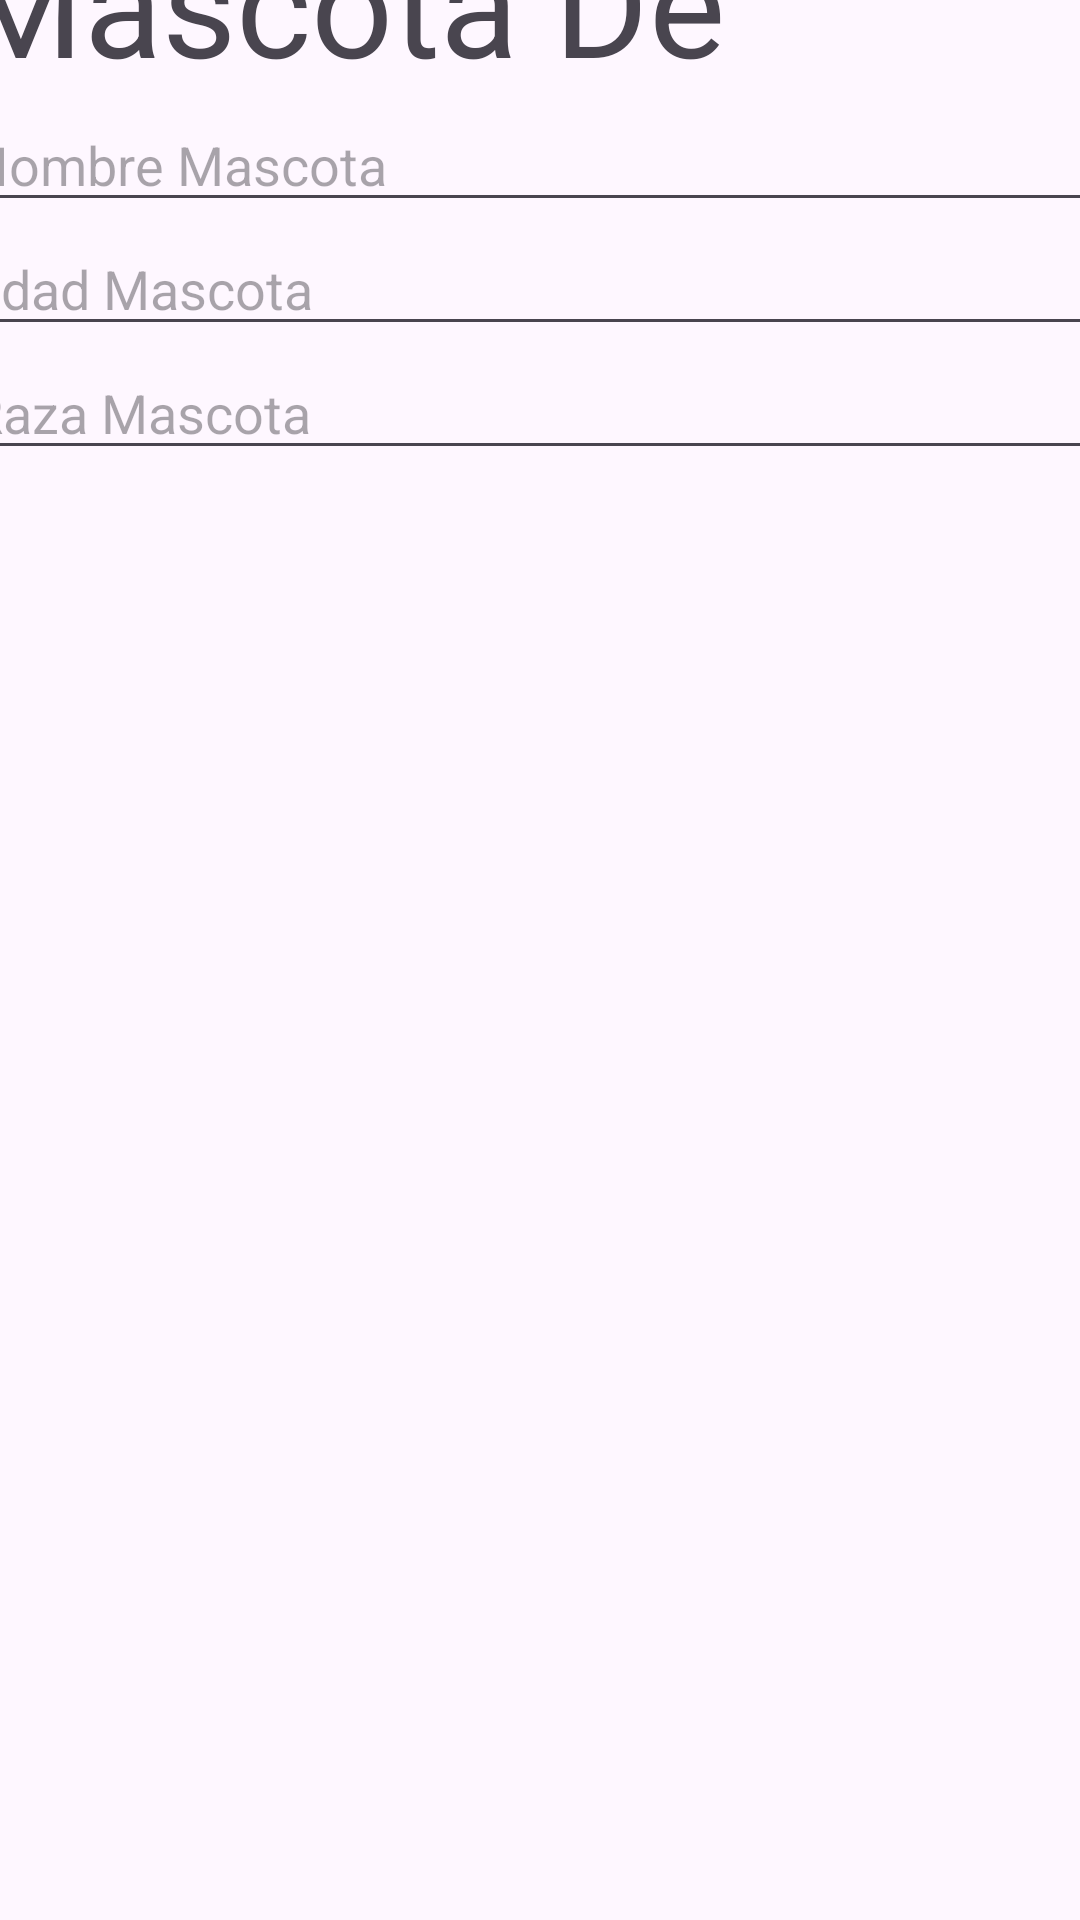

Write the Android layout XML for this screen, with the resource values it uses.
<!-- AndroidManifest.xml: application theme Theme.Daniel_Rodrigo_Prueba3 -->
<!-- res/layout/item.xml -->
<?xml version="1.0" encoding="utf-8"?>
<androidx.constraintlayout.widget.ConstraintLayout xmlns:android="http://schemas.android.com/apk/res/android"
    xmlns:app="http://schemas.android.com/apk/res-auto"
    xmlns:tools="http://schemas.android.com/tools"
    android:layout_width="match_parent"
    android:layout_height="match_parent"
    android:backgroundTint="#BA2828"
    android:backgroundTintMode="add">

    <LinearLayout
        android:id="@+id/linearLayout"
        android:layout_width="389dp"
        android:layout_height="333dp"
        android:layout_marginStart="6dp"
        android:layout_marginEnd="6dp"
        android:layout_marginBottom="339dp"
        android:orientation="vertical"
        app:layout_constraintBottom_toBottomOf="parent"
        app:layout_constraintEnd_toEndOf="parent"
        app:layout_constraintStart_toStartOf="parent">

        <TextView
            android:id="@+id/idDueno"
            android:layout_width="match_parent"
            android:layout_height="wrap_content"
            android:text="@string/idDueno"
            android:textSize="48sp" />

        <EditText
            android:id="@+id/editmascota"
            android:layout_width="match_parent"
            android:layout_height="wrap_content"
            android:ems="10"
            android:hint="@string/editmascota"
            android:inputType="text" />

        <EditText
            android:id="@+id/editedad"
            android:layout_width="match_parent"
            android:layout_height="wrap_content"
            android:ems="10"
            android:hint="@string/editedad"
            android:inputType="text" />

        <EditText
            android:id="@+id/editraza"
            android:layout_width="match_parent"
            android:layout_height="wrap_content"
            android:ems="10"
            android:hint="@string/editraza"
            android:inputType="text" />

        <LinearLayout
            android:layout_width="match_parent"
            android:layout_height="134dp"
            android:orientation="horizontal">

            <Button
                android:id="@+id/btneditar"
                android:layout_width="wrap_content"
                android:layout_height="134dp"
                android:layout_weight="1"
                android:background="@drawable/editar" />

            <Button
                android:id="@+id/btneliminar"
                android:layout_width="wrap_content"
                android:layout_height="120dp"
                android:layout_weight="1"
                android:background="@drawable/eliminar" />
        </LinearLayout>

    </LinearLayout>
</androidx.constraintlayout.widget.ConstraintLayout>
<!-- resources referenced by this layout -->
<resources>
  <string name="editedad">Edad Mascota</string>
  <string name="editmascota">Nombre Mascota</string>
  <string name="editraza">Raza Mascota</string>
  <string name="idDueno">Mascota De</string>
  <style name="Theme.Daniel_Rodrigo_Prueba3" parent="Base.Theme.Daniel_Rodrigo_Prueba3" />
  <style name="Base.Theme.Daniel_Rodrigo_Prueba3" parent="Theme.Material3.DayNight.NoActionBar">
          
          
      </style>
</resources>
